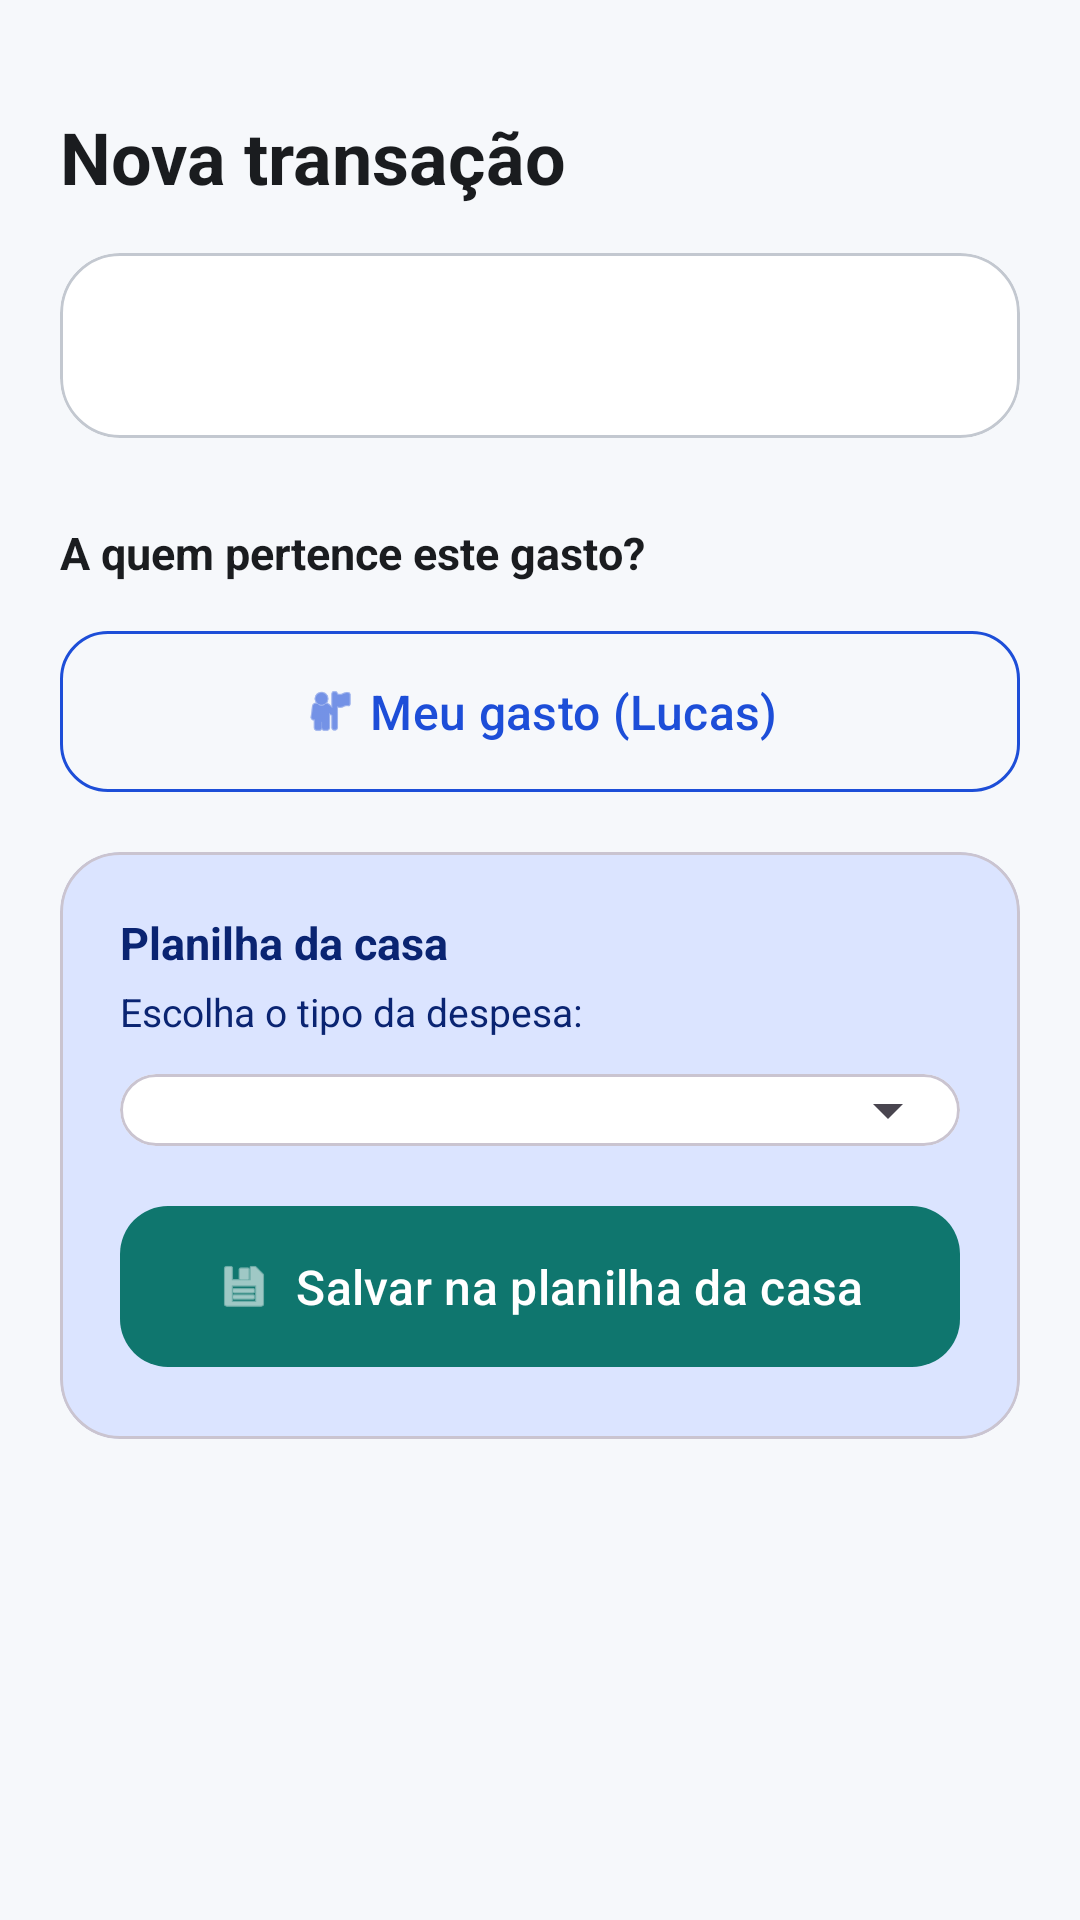

This screen was rendered from an Android layout file. Write that file and the resources it references.
<!-- AndroidManifest.xml: application theme Theme.MoneyIngest -->
<!-- res/layout/activity_classify.xml -->
<?xml version="1.0" encoding="utf-8"?>
<ScrollView xmlns:android="http://schemas.android.com/apk/res/android"
    xmlns:app="http://schemas.android.com/apk/res-auto"
    xmlns:tools="http://schemas.android.com/tools"
    android:layout_width="match_parent"
    android:layout_height="match_parent"
    android:fillViewport="true"
    android:background="@color/bg">

    <LinearLayout
        android:layout_width="match_parent"
        android:layout_height="wrap_content"
        android:orientation="vertical"
        android:padding="20dp">

        <TextView
            android:layout_width="wrap_content"
            android:layout_height="wrap_content"
            android:text="Nova transação"
            android:textColor="@color/on_surface"
            android:textSize="24sp"
            android:textStyle="bold"
            android:paddingTop="16dp"
            android:paddingBottom="16dp" />

        
        <com.google.android.material.card.MaterialCardView
            android:layout_width="match_parent"
            android:layout_height="wrap_content"
            app:cardCornerRadius="20dp"
            app:cardElevation="0dp"
            app:strokeColor="@color/outline"
            app:strokeWidth="1dp"
            app:cardBackgroundColor="@color/surface">

            <TextView
                android:id="@+id/rawTextView"
                android:layout_width="match_parent"
                android:layout_height="wrap_content"
                android:padding="20dp"
                android:textColor="@color/on_surface_variant"
                android:textSize="16sp"
                android:lineSpacingExtra="4dp"
                tools:text="Compra aprovada: IFOOD no valor de R$ 47,90" />
        </com.google.android.material.card.MaterialCardView>

        <TextView
            android:layout_width="wrap_content"
            android:layout_height="wrap_content"
            android:text="A quem pertence este gasto?"
            android:textColor="@color/on_surface"
            android:textSize="15sp"
            android:textStyle="bold"
            android:paddingTop="28dp"
            android:paddingBottom="12dp" />

        
        <com.google.android.material.button.MaterialButton
            android:id="@+id/personalBtn"
            style="@style/Widget.MoneyIngest.Button.Personal"
            android:layout_width="match_parent"
            android:layout_height="wrap_content"
            android:text="Meu gasto (Lucas)"
            app:icon="@android:drawable/ic_menu_myplaces"
            app:iconGravity="textStart" />

        
        <com.google.android.material.card.MaterialCardView
            android:layout_width="match_parent"
            android:layout_height="wrap_content"
            android:layout_marginTop="16dp"
            app:cardCornerRadius="20dp"
            app:cardElevation="0dp"
            app:cardBackgroundColor="@color/brand_container">

            <LinearLayout
                android:layout_width="match_parent"
                android:layout_height="wrap_content"
                android:orientation="vertical"
                android:padding="20dp">

                <TextView
                    android:layout_width="wrap_content"
                    android:layout_height="wrap_content"
                    android:text="Planilha da casa"
                    android:textColor="@color/on_brand_container"
                    android:textSize="15sp"
                    android:textStyle="bold" />

                <TextView
                    android:layout_width="wrap_content"
                    android:layout_height="wrap_content"
                    android:text="Escolha o tipo da despesa:"
                    android:textColor="@color/on_brand_container"
                    android:textSize="13sp"
                    android:paddingTop="4dp"
                    android:paddingBottom="12dp" />

                <com.google.android.material.card.MaterialCardView
                    android:layout_width="match_parent"
                    android:layout_height="wrap_content"
                    app:cardCornerRadius="12dp"
                    app:cardElevation="0dp"
                    app:cardBackgroundColor="@color/surface">

                    <Spinner
                        android:id="@+id/typeSpinner"
                        android:layout_width="match_parent"
                        android:layout_height="wrap_content"
                        android:padding="8dp" />
                </com.google.android.material.card.MaterialCardView>

                <com.google.android.material.button.MaterialButton
                    android:id="@+id/saveHouseBtn"
                    style="@style/Widget.MoneyIngest.Button.House"
                    android:layout_width="match_parent"
                    android:layout_height="wrap_content"
                    android:layout_marginTop="16dp"
                    android:text="Salvar na planilha da casa"
                    app:icon="@android:drawable/ic_menu_save"
                    app:iconGravity="textStart" />
            </LinearLayout>
        </com.google.android.material.card.MaterialCardView>

    </LinearLayout>
</ScrollView>
<!-- resources referenced by this layout -->
<resources>
  <color name="bg">#F6F8FB</color>
  <color name="brand_container">#DBE4FF</color>
  <color name="on_brand_container">#0A2472</color>
  <color name="on_surface">#1A1C1F</color>
  <color name="on_surface_variant">#5A6069</color>
  <color name="outline">#C3C8D0</color>
  <color name="surface">#FFFFFF</color>
  <style name="Widget.MoneyIngest.Button.House" parent="Widget.Material3.Button">
          <item name="backgroundTint">@color/house</item>
          <item name="cornerRadius">16dp</item>
          <item name="android:paddingTop">16dp</item>
          <item name="android:paddingBottom">16dp</item>
          <item name="android:textSize">16sp</item>
      </style>
  <style name="Widget.MoneyIngest.Button.Personal" parent="Widget.Material3.Button.OutlinedButton">
          <item name="strokeColor">@color/personal</item>
          <item name="android:textColor">@color/personal</item>
          <item name="cornerRadius">16dp</item>
          <item name="android:paddingTop">16dp</item>
          <item name="android:paddingBottom">16dp</item>
          <item name="android:textSize">16sp</item>
      </style>
  <style name="Theme.MoneyIngest" parent="Theme.Material3.DayNight.NoActionBar">
          <item name="colorPrimary">@color/brand</item>
          <item name="colorPrimaryDark">@color/brand_dark</item>
          <item name="colorOnPrimary">#FFFFFF</item>
          <item name="colorPrimaryContainer">@color/brand_container</item>
          <item name="colorOnPrimaryContainer">@color/on_brand_container</item>
  
          <item name="android:colorBackground">@color/bg</item>
          <item name="colorSurface">@color/surface</item>
          <item name="colorOnSurface">@color/on_surface</item>
          <item name="colorOnSurfaceVariant">@color/on_surface_variant</item>
          <item name="colorOutline">@color/outline</item>
  
          <item name="android:statusBarColor">@color/brand_dark</item>
          <item name="android:windowLightStatusBar">false</item>
      </style>
  <color name="house">#0F766E</color>
  <color name="personal">#1D4ED8</color>
  <color name="brand">#1D4ED8</color>
  <color name="brand_dark">#1E40AF</color>
</resources>
